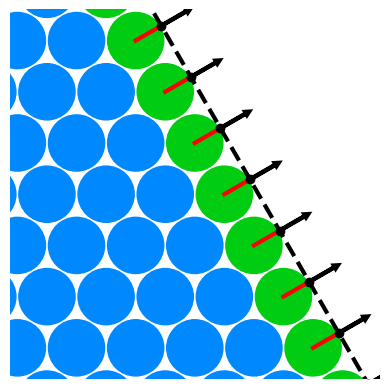

The matplotlib source for this figure:
import math
import matplotlib.pyplot as plt
import numpy as np

# plt.style.use('ggplot')

fig, ax = plt.subplots()
ax.set_aspect(1)
plt.axis('off')
plt.xlim(0.0, 1.0)
plt.ylim(0.0, 1.0)
# FRACTURE POINTS

r = 0.08
x = 0.5
y = 0.5
dr = math.sqrt(3) * r
inPos = []
frPos = []
N = 6
for j in range(-N, N + 1):
    for i in range(-N, N + 1):
        if j % 2 == 0:
            i = i + 0.5
        pos = []
        if math.sqrt(3.0) * i + j <= 0.0:
            pos = inPos
        elif math.sqrt(3) * i + j <= 1.7:
            pos = frPos
        pos.append((x + r * 2.0 * i, y + r * math.sqrt(3) * j))

for x, y in inPos:
    circle = plt.Circle((x, y), r * 0.95, color='#0088ff', fill=True)
    ax.add_patch(circle)
    # ax.plot([x, x + r], [y, y - dr], color='lightgray', linewidth=1)
    # ax.plot([x, x - r], [y, y - dr], color='lightgray', linewidth=1)
    # ax.plot([x, x - 2.0 * r], [y, y], color='lightgray', linewidth=1)
for x, y in frPos:
    circle = plt.Circle((x, y), r * 0.95, color='#00cc11', fill=True)
    ax.add_patch(circle)
    # ax.plot([x, x + r], [y, y - dr], color='lightgray', linewidth=1)
    # ax.plot([x, x - r], [y, y - dr], color='lightgray', linewidth=1)
    # ax.plot([x, x - 2.0 * r], [y, y], color='lightgray', linewidth=1)
    ax.plot([x, x + 0.5 * dr], [y, y + 0.5 * r], color='red', linewidth=3)

frX = [x + 0.5 * math.sqrt(3) * r for x, y in frPos]
frY = [y + 0.5 * r for x, y in frPos]
ax.plot(frX, frY, 'black', linestyle='dashed', marker='o', linewidth=3, markersize=6)

for x, y in frPos:
    frx = x + 0.5 * dr
    fry = y + 0.5 * r
    ax.arrow(frx, fry, 0.5 * dr, 0.5 * r, color='black', linewidth=3, head_width=0.01, head_length=0.01)

plt.savefig('fracture_point.pdf', bbox_inches='tight', pad_inches=0)
plt.show()